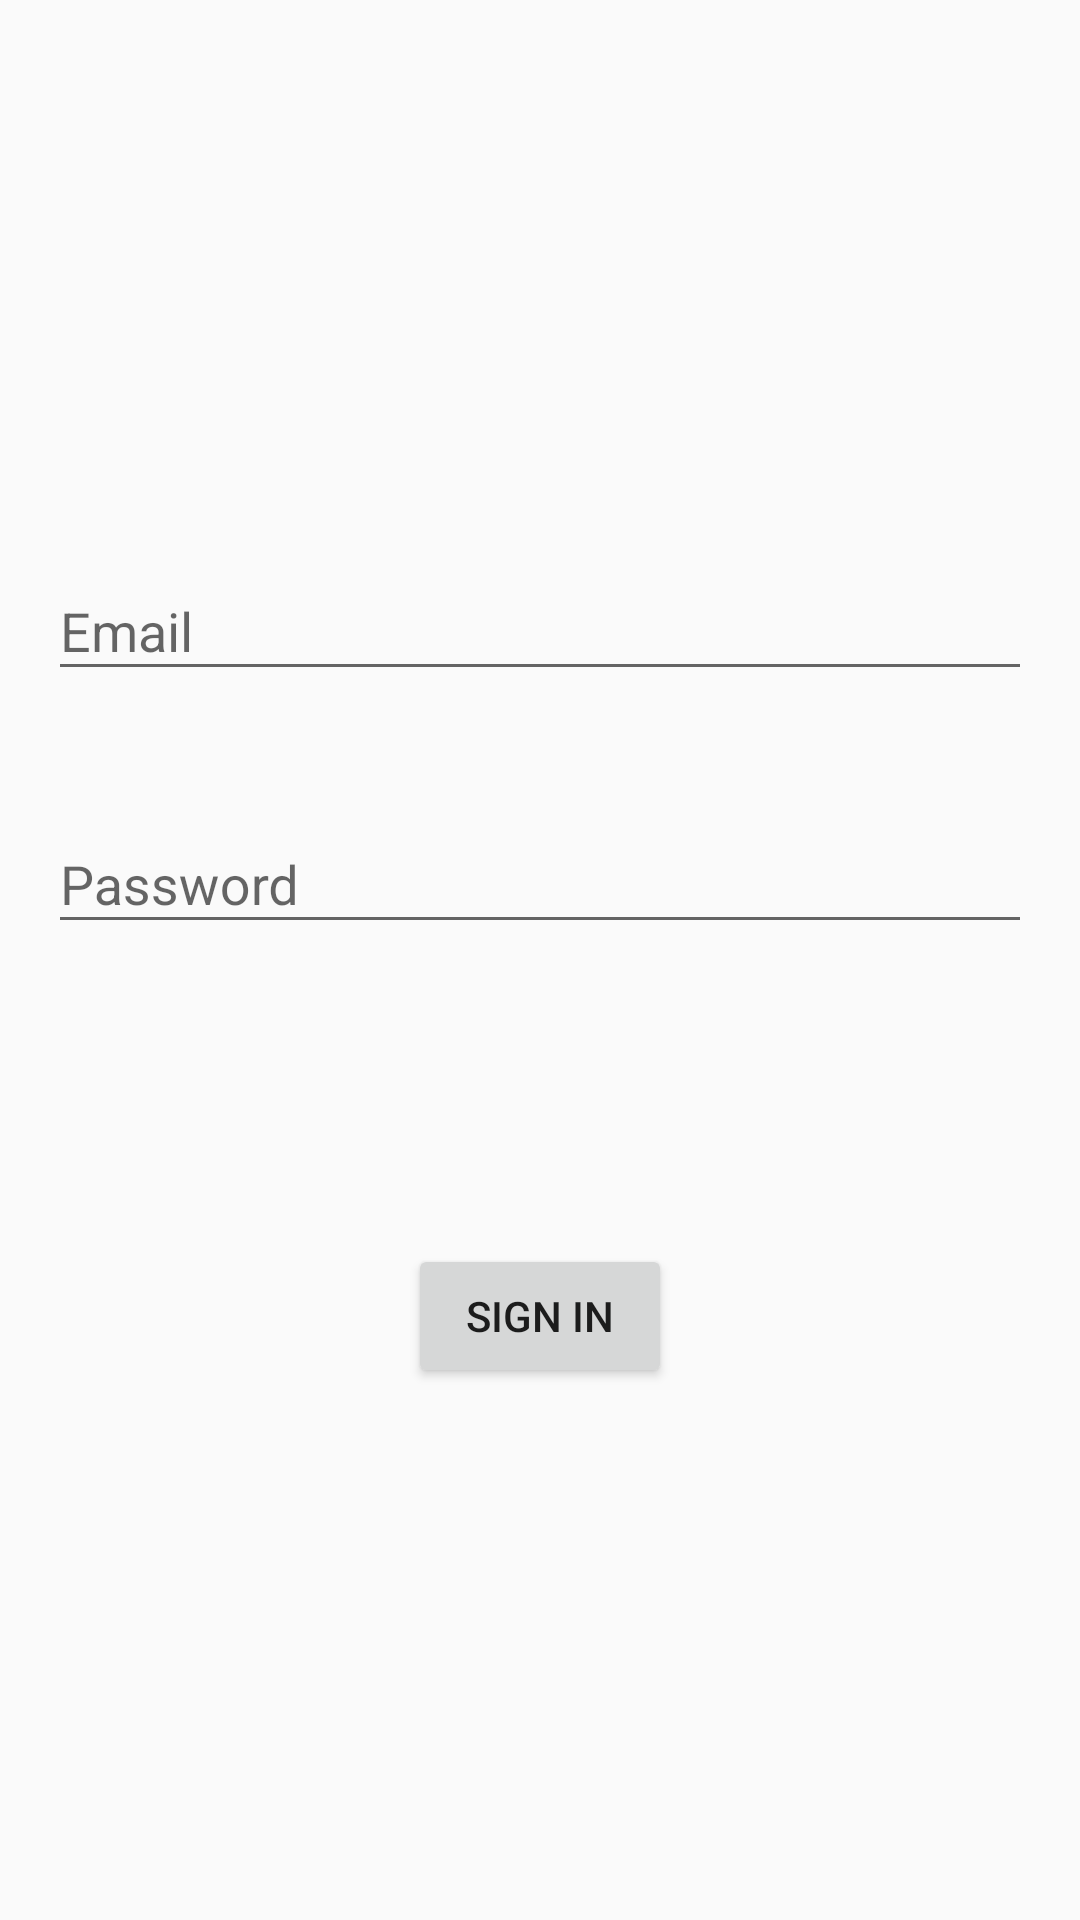

Produce the Android XML layout that renders to this screen, including the resource entries it uses.
<!-- AndroidManifest.xml: application theme Theme.RegistrationApp -->
<!-- res/layout/activity_login.xml -->
<?xml version="1.0" encoding="utf-8"?>
<androidx.constraintlayout.widget.ConstraintLayout
        xmlns:android="http://schemas.android.com/apk/res/android"
        xmlns:tools="http://schemas.android.com/tools"
        xmlns:app="http://schemas.android.com/apk/res-auto"
        android:layout_width="match_parent"
        android:layout_height="match_parent"
        tools:context=".LoginActivity">

    <com.google.android.material.textfield.TextInputLayout
            android:layout_width="0dp"
            android:layout_height="wrap_content"
            app:layout_constraintTop_toTopOf="parent" android:layout_marginTop="178dp"
            app:layout_constraintEnd_toEndOf="parent" app:layout_constraintStart_toStartOf="parent"
            android:layout_marginStart="16dp" android:layout_marginEnd="16dp" android:id="@+id/loginInputLayout">

        <com.google.android.material.textfield.TextInputEditText
                android:layout_width="match_parent"
                android:layout_height="wrap_content"
                android:hint="@string/textEtEmail" android:inputType="text" android:id="@+id/etLogin"/>
    </com.google.android.material.textfield.TextInputLayout>
    <com.google.android.material.textfield.TextInputLayout
            android:layout_width="0dp"
            android:layout_height="wrap_content"
            app:layout_constraintStart_toStartOf="@+id/loginInputLayout"
            app:layout_constraintEnd_toEndOf="@+id/loginInputLayout" android:layout_marginTop="32dp"
            app:layout_constraintTop_toBottomOf="@+id/loginInputLayout" android:id="@+id/paslogInputLayout">

        <com.google.android.material.textfield.TextInputEditText
                android:layout_width="match_parent"
                android:layout_height="wrap_content"
                android:hint="@string/textEtPassword" android:id="@+id/etPasLog" android:inputType="textPassword"/>
    </com.google.android.material.textfield.TextInputLayout>
    <Button
            android:text="@string/textButtonSignIn"
            android:layout_width="wrap_content"
            android:layout_height="wrap_content" android:id="@+id/buttonSignIn"
            app:layout_constraintEnd_toEndOf="parent" app:layout_constraintStart_toStartOf="parent"
            android:layout_marginTop="100dp" app:layout_constraintTop_toBottomOf="@+id/paslogInputLayout"/>
</androidx.constraintlayout.widget.ConstraintLayout>
<!-- resources referenced by this layout -->
<resources>
  <string name="textButtonSignIn">Sign In</string>
  <string name="textEtEmail">Email</string>
  <string name="textEtPassword">Password</string>
  <style name="Theme.RegistrationApp" parent="Theme.AppCompat.Light.NoActionBar">
          
          <item name="colorPrimary">@color/purple_500</item>
          <item name="colorPrimaryDark">@color/purple_700</item>
          <item name="colorAccent">@color/teal_200</item>
          
      </style>
  <!-- not gathered from this repository: default colours our renderer supplied (Android Studio template values) -->
  <color name="purple_500">#FF6200EE</color>
  <color name="purple_700">#FF3700B3</color>
  <color name="teal_200">#FF03DAC5</color>
</resources>
